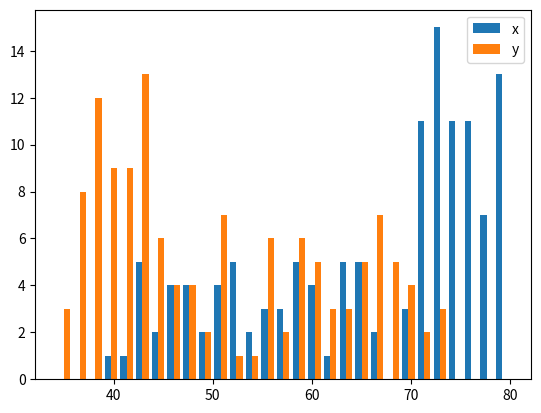

The matplotlib source for this figure:

import numpy as np
import matplotlib.pyplot as plt

life_exp1950 = [28.8, 55.23, 43.08, 30.02, 62.48, 69.12, 66.8, 50.94, 37.48, 68.0, 38.22, 40.41, 53.82, 47.62, 50.92, 59.6, 31.98, 39.03, 39.42, 38.52, 68.75, 35.46, 38.09, 54.74, 44.0, 50.64, 40.72, 39.14, 42.11, 57.21, 40.48, 61.21, 59.42, 66.87, 70.78, 34.81, 45.93, 48.36, 41.89, 45.26, 34.48, 35.93, 34.08, 66.55, 67.41, 37.0, 30.0, 67.5, 43.15, 65.86, 42.02, 33.61, 32.5, 37.58, 41.91, 60.96, 64.03, 72.49, 37.37, 37.47, 44.87, 45.32, 66.91, 65.39, 65.94, 58.53, 63.03, 43.16, 42.27, 50.06, 47.45, 55.56, 55.93, 42.14, 38.48, 42.72, 36.68, 36.26, 48.46, 33.68, 40.54, 50.99, 50.79, 42.24, 59.16, 42.87, 31.29, 36.32, 41.72, 36.16, 72.13, 69.39, 42.31, 37.44, 36.32, 72.67, 37.58, 43.44, 55.19, 62.65, 43.9, 47.75, 61.31, 59.82, 64.28, 52.72, 61.05, 40.0, 46.47, 39.88, 37.28, 58.0, 30.33, 60.4, 64.36, 65.57, 32.98, 45.01, 64.94, 57.59, 38.64, 41.41, 71.86, 69.62, 45.88, 58.5, 41.22, 50.85, 38.6, 59.1, 44.6, 43.58, 39.98, 69.18, 68.44, 66.07, 55.09, 40.41, 43.16, 32.55, 42.04, 48.45]
life_exp = [43.828, 76.423, 72.301, 42.731, 75.32, 81.235, 79.829, 75.635, 64.062, 79.441, 56.728, 65.554, 74.852, 50.728, 72.39, 73.005, 52.295, 49.58, 59.723, 50.43, 80.653, 44.74100000000001, 50.651, 78.553, 72.961, 72.889, 65.152, 46.462, 55.322, 78.782, 48.328, 75.748, 78.273, 76.486, 78.332, 54.791, 72.235, 74.994, 71.33800000000001, 71.878, 51.57899999999999, 58.04, 52.947, 79.313, 80.657, 56.735, 59.448, 79.406, 60.022, 79.483, 70.259, 56.007, 46.388000000000005, 60.916, 70.19800000000001, 82.208, 73.33800000000001, 81.757, 64.69800000000001, 70.65, 70.964, 59.545, 78.885, 80.745, 80.546, 72.567, 82.603, 72.535, 54.11, 67.297, 78.623, 77.58800000000001, 71.993, 42.592, 45.678, 73.952, 59.443000000000005, 48.303, 74.241, 54.467, 64.164, 72.801, 76.195, 66.803, 74.543, 71.164, 42.082, 62.069, 52.906000000000006, 63.785, 79.762, 80.204, 72.899, 56.867, 46.859, 80.196, 75.64, 65.483, 75.53699999999999, 71.752, 71.421, 71.688, 75.563, 78.098, 78.74600000000001, 76.442, 72.476, 46.242, 65.528, 72.777, 63.062, 74.002, 42.568000000000005, 79.972, 74.663, 77.926, 48.159, 49.339, 80.941, 72.396, 58.556, 39.613, 80.884, 81.70100000000001, 74.143, 78.4, 52.517, 70.616, 58.42, 69.819, 73.923, 71.777, 51.542, 79.425, 78.242, 76.384, 73.747, 74.249, 73.422, 62.698, 42.38399999999999, 43.487]

a = min(life_exp1950)
b = min (life_exp)

min_value= (a+b) /2
print(min_value)

bins = np.linspace(min_value, 80, 30)

plt.hist([life_exp,life_exp1950 ], bins, label=['x', 'y'])

plt.legend(loc='upper right')

# Show and clear plot

plt.show()


